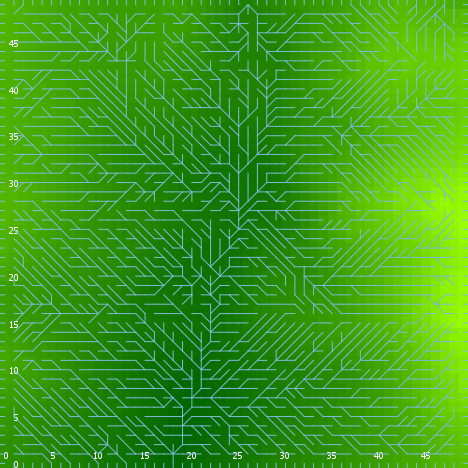

The file beside this chart, header and first rows:
export-world data (NetLogo 6.0.4)
land_05_withInitialEcologicalCommunity.n…
06/24/2020 22:38:26:191 +0100
RANDOM STATE
0 0 -1727483681 422 -0.15309511149184027…
GLOBALS
min-pxcor, max-pxcor, min-pycor, max-pycor, perspective, subject, nextIndex, directed-links, ticks, display-mode, ecol_brushfrequencyinflection, ecol_brushfrequencyrate, ecol_grassfrequencyinflection, ecol_grassfrequencyrate, ecol_woodfrequencyinflection, ecol_woodfrequencyrate, elevationdistribution, elev_algorithm-style, elev_featureanglerange, elev_inversioniterations, elev_noise, elev_numdepressions, elev_numprotuberances, elev_numranges
0, 49, 0, 49, 0, nobody, 2600, "UNDIRECTED", -1, "elevation (m)", 14.04, 0.03519, 0.9423, 0.1818, 49.71, 0.05442, [26.783872786345164 14.892632411890261 7…, "C#", 22.99, 1.82, 3.371, 10, 8, 46
TURTLES
who, color, heading, xcor, ycor, shape, label, label-color, breed, hidden?, size, pen-size, pen-mode, numpoints
0, 5, 135, 42, 34, "default", "", 9.9, {breed flowholders}, true, 1, 1, "up", 
1, 55, 73, 32, 40, "default", "", 9.9, {breed flowholders}, true, 1, 1, "up", 
2, 15, 115, 27, 31, "default", "", 9.9, {breed flowholders}, true, 1, 1, "up", 
3, 125, 240, 12, 48, "default", "", 9.9, {breed flowholders}, true, 1, 1, "up", 
4, 125, 66, 24, 45, "default", "", 9.9, {breed flowholders}, true, 1, 1, "up", 
5, 25, 308, 32, 22, "default", "", 9.9, {breed flowholders}, true, 1, 1, "up", 
6, 85, 2, 4, 6, "default", "", 9.9, {breed flowholders}, true, 1, 1, "up", 
7, 85, 256, 35, 45, "default", "", 9.9, {breed flowholders}, true, 1, 1, "up", 
8, 65, 228, 38, 24, "default", "", 9.9, {breed flowholders}, true, 1, 1, "up", 
9, 35, 165, 14, 9, "default", "", 9.9, {breed flowholders}, true, 1, 1, "up", 
10, 97, 90, 49, 5, "line half", "", 9.9, {breed flowholders}, false, 1, 1, "up", 
11, 85, 202, 33, 45, "default", "", 9.9, {breed flowholders}, true, 1, 1, "up", 
12, 35, 138, 29, 2, "default", "", 9.9, {breed flowholders}, true, 1, 1, "up", 
13, 85, 154, 15, 48, "default", "", 9.9, {breed flowholders}, true, 1, 1, "up", 
14, 95, 317, 45, 15, "default", "", 9.9, {breed flowholders}, true, 1, 1, "up", 
15, 75, 28, 32, 44, "default", "", 9.9, {breed flowholders}, true, 1, 1, "up", 
16, 85, 322, 45, 34, "default", "", 9.9, {breed flowholders}, true, 1, 1, "up", 
17, 45, 301, 11, 34, "default", "", 9.9, {breed flowholders}, true, 1, 1, "up", 
18, 45, 95, 28, 31, "default", "", 9.9, {breed flowholders}, true, 1, 1, "up", 
19, 55, 104, 31, 10, "default", "", 9.9, {breed flowholders}, true, 1, 1, "up", 
20, 135, 133, 12, 21, "default", "", 9.9, {breed flowholders}, true, 1, 1, "up", 
21, 75, 218, 2, 22, "default", "", 9.9, {breed flowholders}, true, 1, 1, "up", 
22, 125, 118, 6, 8, "default", "", 9.9, {breed flowholders}, true, 1, 1, "up", 
23, 55, 173, 29, 4, "default", "", 9.9, {breed flowholders}, true, 1, 1, "up", 
24, 65, 302, 19, 11, "default", "", 9.9, {breed flowholders}, true, 1, 1, "up", 
25, 5, 138, 25, 6, "default", "", 9.9, {breed flowholders}, true, 1, 1, "up", 
26, 65, 230, 1, 26, "default", "", 9.9, {breed flowholders}, true, 1, 1, "up", 
27, 105, 200, 32, 17, "default", "", 9.9, {breed flowholders}, true, 1, 1, "up", 
28, 15, 10, 28, 46, "default", "", 9.9, {breed flowholders}, true, 1, 1, "up", 
29, 75, 24, 11, 7, "default", "", 9.9, {breed flowholders}, true, 1, 1, "up", 
30, 5, 20, 33, 36, "default", "", 9.9, {breed flowholders}, true, 1, 1, "up", 
31, 15, 315, 37, 43, "default", "", 9.9, {breed flowholders}, true, 1, 1, "up", 
32, 45, 15, 5, 29, "default", "", 9.9, {breed flowholders}, true, 1, 1, "up", 
33, 97, 270, 0, 18, "line half", "", 9.9, {breed flowholders}, false, 1, 1, "up", 
34, 115, 122, 17, 38, "default", "", 9.9, {breed flowholders}, true, 1, 1, "up", 
35, 75, 116, 16, 13, "default", "", 9.9, {breed flowholders}, true, 1, 1, "up", 
36, 125, 63, 33, 35, "default", "", 9.9, {breed flowholders}, true, 1, 1, "up", 
37, 95, 252, 22, 4, "default", "", 9.9, {breed flowholders}, true, 1, 1, "up", 
38, 97, 0, 11, 49, "line half", "", 9.9, {breed flowholders}, false, 1, 1, "up", 
39, 5, 188, 3, 20, "default", "", 9.9, {breed flowholders}, true, 1, 1, "up", 
40, 115, 195, 25, 43, "default", "", 9.9, {breed flowholders}, true, 1, 1, "up", 
41, 115, 299, 3, 25, "default", "", 9.9, {breed flowholders}, true, 1, 1, "up", 
42, 97, 270, 0, 38, "line half", "", 9.9, {breed flowholders}, false, 1, 1, "up", 
43, 75, 76, 26, 9, "default", "", 9.9, {breed flowholders}, true, 1, 1, "up", 
44, 85, 291, 41, 30, "default", "", 9.9, {breed flowholders}, true, 1, 1, "up", 
45, 75, 76, 31, 8, "default", "", 9.9, {breed flowholders}, true, 1, 1, "up", 
46, 5, 48, 8, 46, "default", "", 9.9, {breed flowholders}, true, 1, 1, "up", 
47, 5, 70, 19, 37, "default", "", 9.9, {breed flowholders}, true, 1, 1, "up", 
48, 35, 83, 12, 34, "default", "", 9.9, {breed flowholders}, true, 1, 1, "up", 
49, 105, 159, 18, 44, "default", "", 9.9, {breed flowholders}, true, 1, 1, "up", 
50, 5, 282, 12, 13, "default", "", 9.9, {breed flowholders}, true, 1, 1, "up", 
... 12,265 more rows
